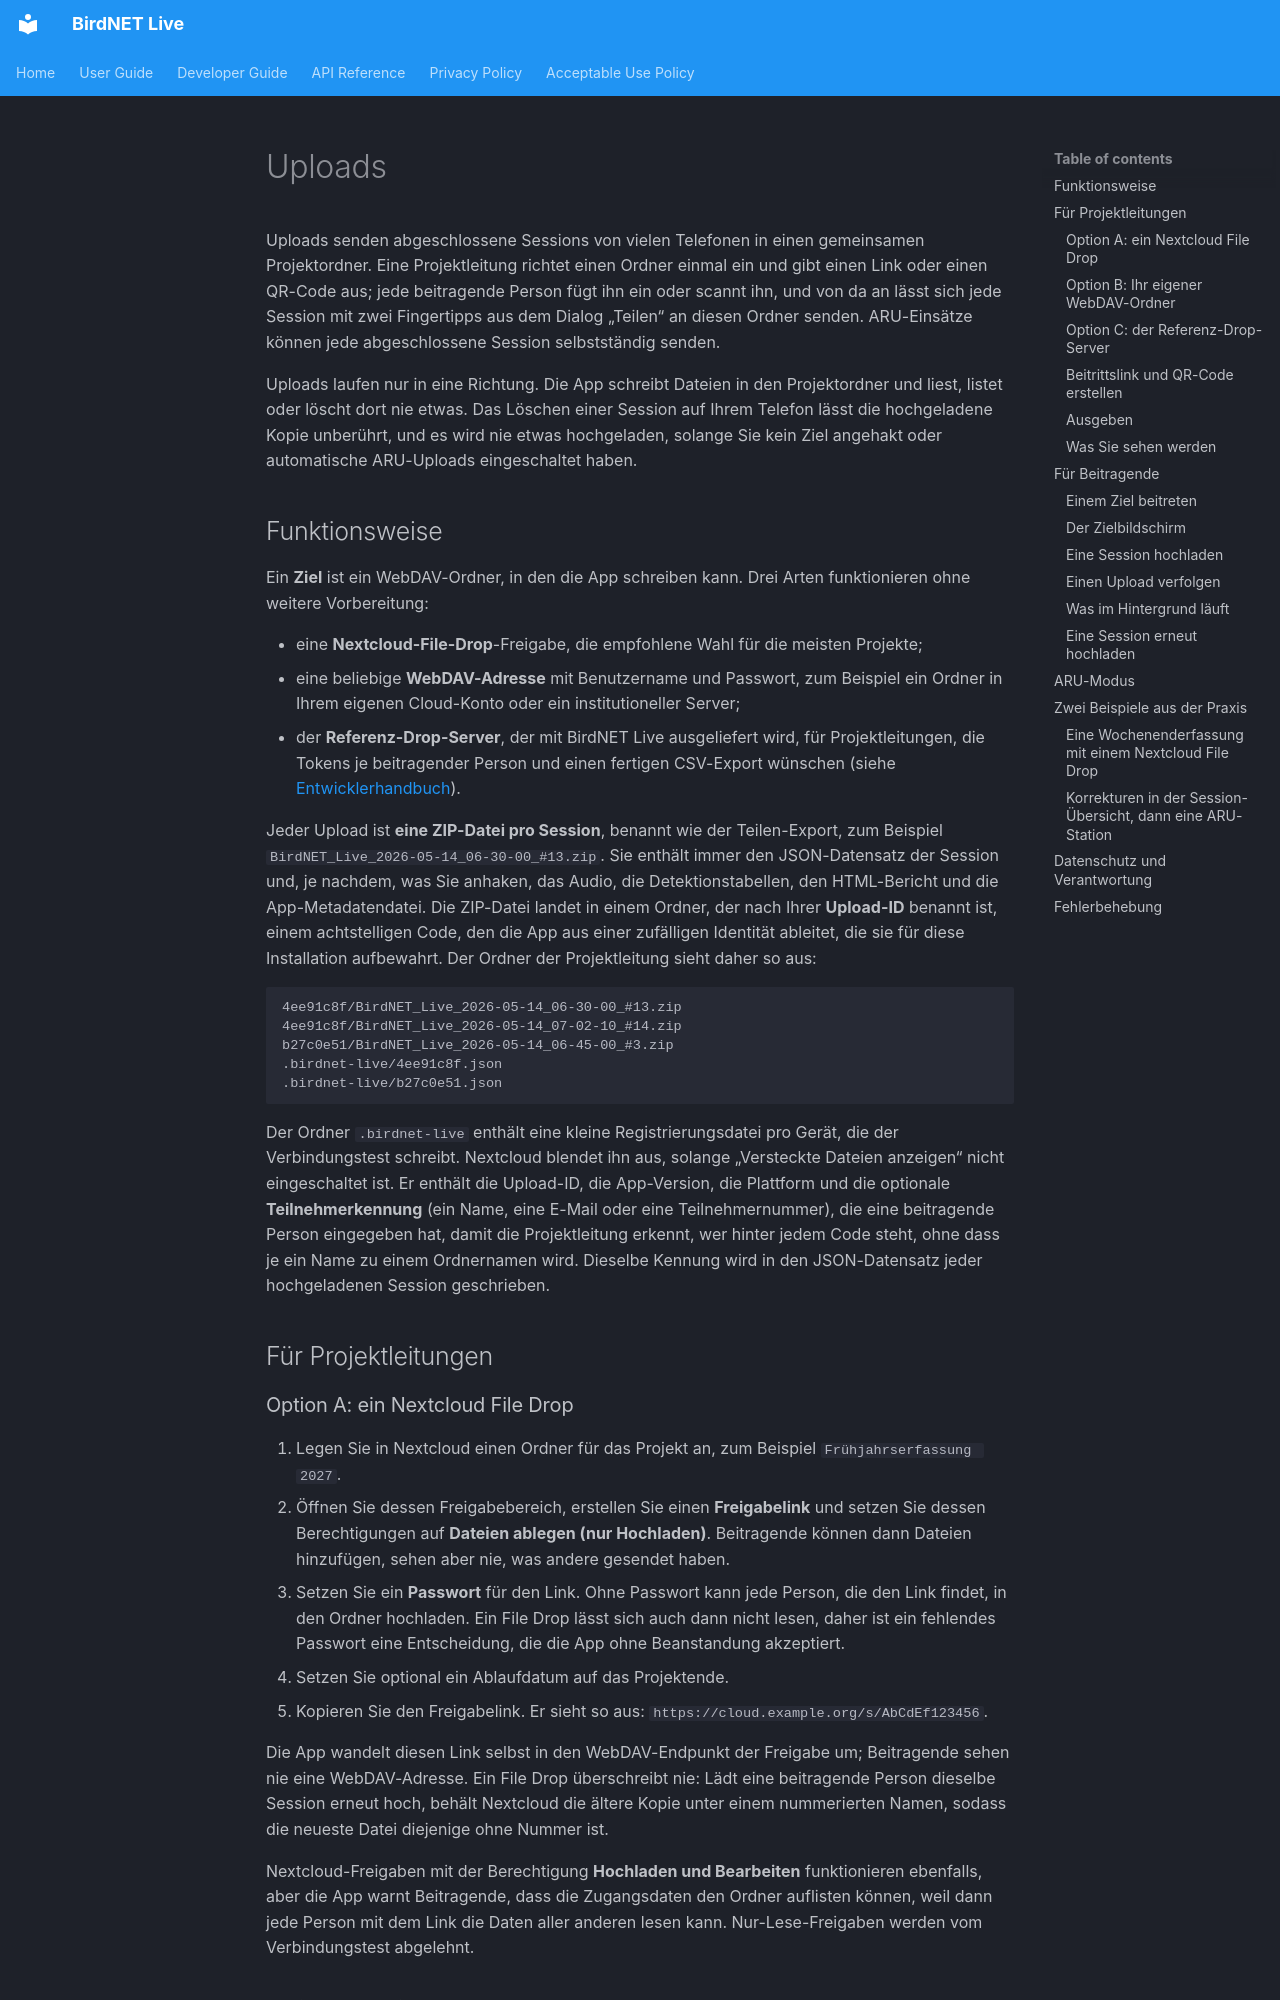

repository: birdnet-team/birdnet-live-app · page: user/uploads.de/index.html · generator: mkdocs

# Uploads

Uploads senden abgeschlossene Sessions von vielen Telefonen in einen gemeinsamen Projektordner. Eine Projektleitung richtet einen Ordner einmal ein und gibt einen Link oder einen QR-Code aus; jede beitragende Person fügt ihn ein oder scannt ihn, und von da an lässt sich jede Session mit zwei Fingertipps aus dem Dialog „Teilen“ an diesen Ordner senden. ARU-Einsätze können jede abgeschlossene Session selbstständig senden.

Uploads laufen nur in eine Richtung. Die App schreibt Dateien in den Projektordner und liest, listet oder löscht dort nie etwas. Das Löschen einer Session auf Ihrem Telefon lässt die hochgeladene Kopie unberührt, und es wird nie etwas hochgeladen, solange Sie kein Ziel angehakt oder automatische ARU-Uploads eingeschaltet haben.

## Funktionsweise

Ein **Ziel** ist ein WebDAV-Ordner, in den die App schreiben kann. Drei Arten funktionieren ohne weitere Vorbereitung:

- eine **Nextcloud-File-Drop**-Freigabe, die empfohlene Wahl für die meisten Projekte;
- eine beliebige **WebDAV-Adresse** mit Benutzername und Passwort, zum Beispiel ein Ordner in Ihrem eigenen Cloud-Konto oder ein institutioneller Server;
- der **Referenz-Drop-Server**, der mit BirdNET Live ausgeliefert wird, für Projektleitungen, die Tokens je beitragender Person und einen fertigen CSV-Export wünschen (siehe [Entwicklerhandbuch](../developer/upload-drop-server.md)).

Jeder Upload ist **eine ZIP-Datei pro Session**, benannt wie der Teilen-Export, zum Beispiel `BirdNET_Live_2026-05-14_06-30-00_#13.zip`. Sie enthält immer den JSON-Datensatz der Session und, je nachdem, was Sie anhaken, das Audio, die Detektionstabellen, den HTML-Bericht und die App-Metadatendatei. Die ZIP-Datei landet in einem Ordner, der nach Ihrer **Upload-ID** benannt ist, einem achtstelligen Code, den die App aus einer zufälligen Identität ableitet, die sie für diese Installation aufbewahrt. Der Ordner der Projektleitung sieht daher so aus:

```
4ee91c8f/BirdNET_Live_2026-05-14_06-30-00_#13.zip
4ee91c8f/BirdNET_Live_2026-05-14_07-02-10_#14.zip
b27c0e51/BirdNET_Live_2026-05-14_06-45-00_#3.zip
.birdnet-live/4ee91c8f.json
.birdnet-live/b27c0e51.json
```

Der Ordner `.birdnet-live` enthält eine kleine Registrierungsdatei pro Gerät, die der Verbindungstest schreibt. Nextcloud blendet ihn aus, solange „Versteckte Dateien anzeigen“ nicht eingeschaltet ist. Er enthält die Upload-ID, die App-Version, die Plattform und die optionale **Teilnehmerkennung** (ein Name, eine E-Mail oder eine Teilnehmernummer), die eine beitragende Person eingegeben hat, damit die Projektleitung erkennt, wer hinter jedem Code steht, ohne dass je ein Name zu einem Ordnernamen wird. Dieselbe Kennung wird in den JSON-Datensatz jeder hochgeladenen Session geschrieben.

## Für Projektleitungen

### Option A: ein Nextcloud File Drop

1. Legen Sie in Nextcloud einen Ordner für das Projekt an, zum Beispiel `Frühjahrserfassung 2027`.
2. Öffnen Sie dessen Freigabebereich, erstellen Sie einen **Freigabelink** und setzen Sie dessen Berechtigungen auf **Dateien ablegen (nur Hochladen)**. Beitragende können dann Dateien hinzufügen, sehen aber nie, was andere gesendet haben.
3. Setzen Sie ein **Passwort** für den Link. Ohne Passwort kann jede Person, die den Link findet, in den Ordner hochladen. Ein File Drop lässt sich auch dann nicht lesen, daher ist ein fehlendes Passwort eine Entscheidung, die die App ohne Beanstandung akzeptiert.
4. Setzen Sie optional ein Ablaufdatum auf das Projektende.
5. Kopieren Sie den Freigabelink. Er sieht so aus: `https://cloud.example.org/s/AbCdEf123456`.

Die App wandelt diesen Link selbst in den WebDAV-Endpunkt der Freigabe um; Beitragende sehen nie eine WebDAV-Adresse. Ein File Drop überschreibt nie: Lädt eine beitragende Person dieselbe Session erneut hoch, behält Nextcloud die ältere Kopie unter einem nummerierten Namen, sodass die neueste Datei diejenige ohne Nummer ist.

Nextcloud-Freigaben mit der Berechtigung **Hochladen und Bearbeiten** funktionieren ebenfalls, aber die App warnt Beitragende, dass die Zugangsdaten den Ordner auflisten können, weil dann jede Person mit dem Link die Daten aller anderen lesen kann. Nur-Lese-Freigaben werden vom Verbindungstest abgelehnt.
